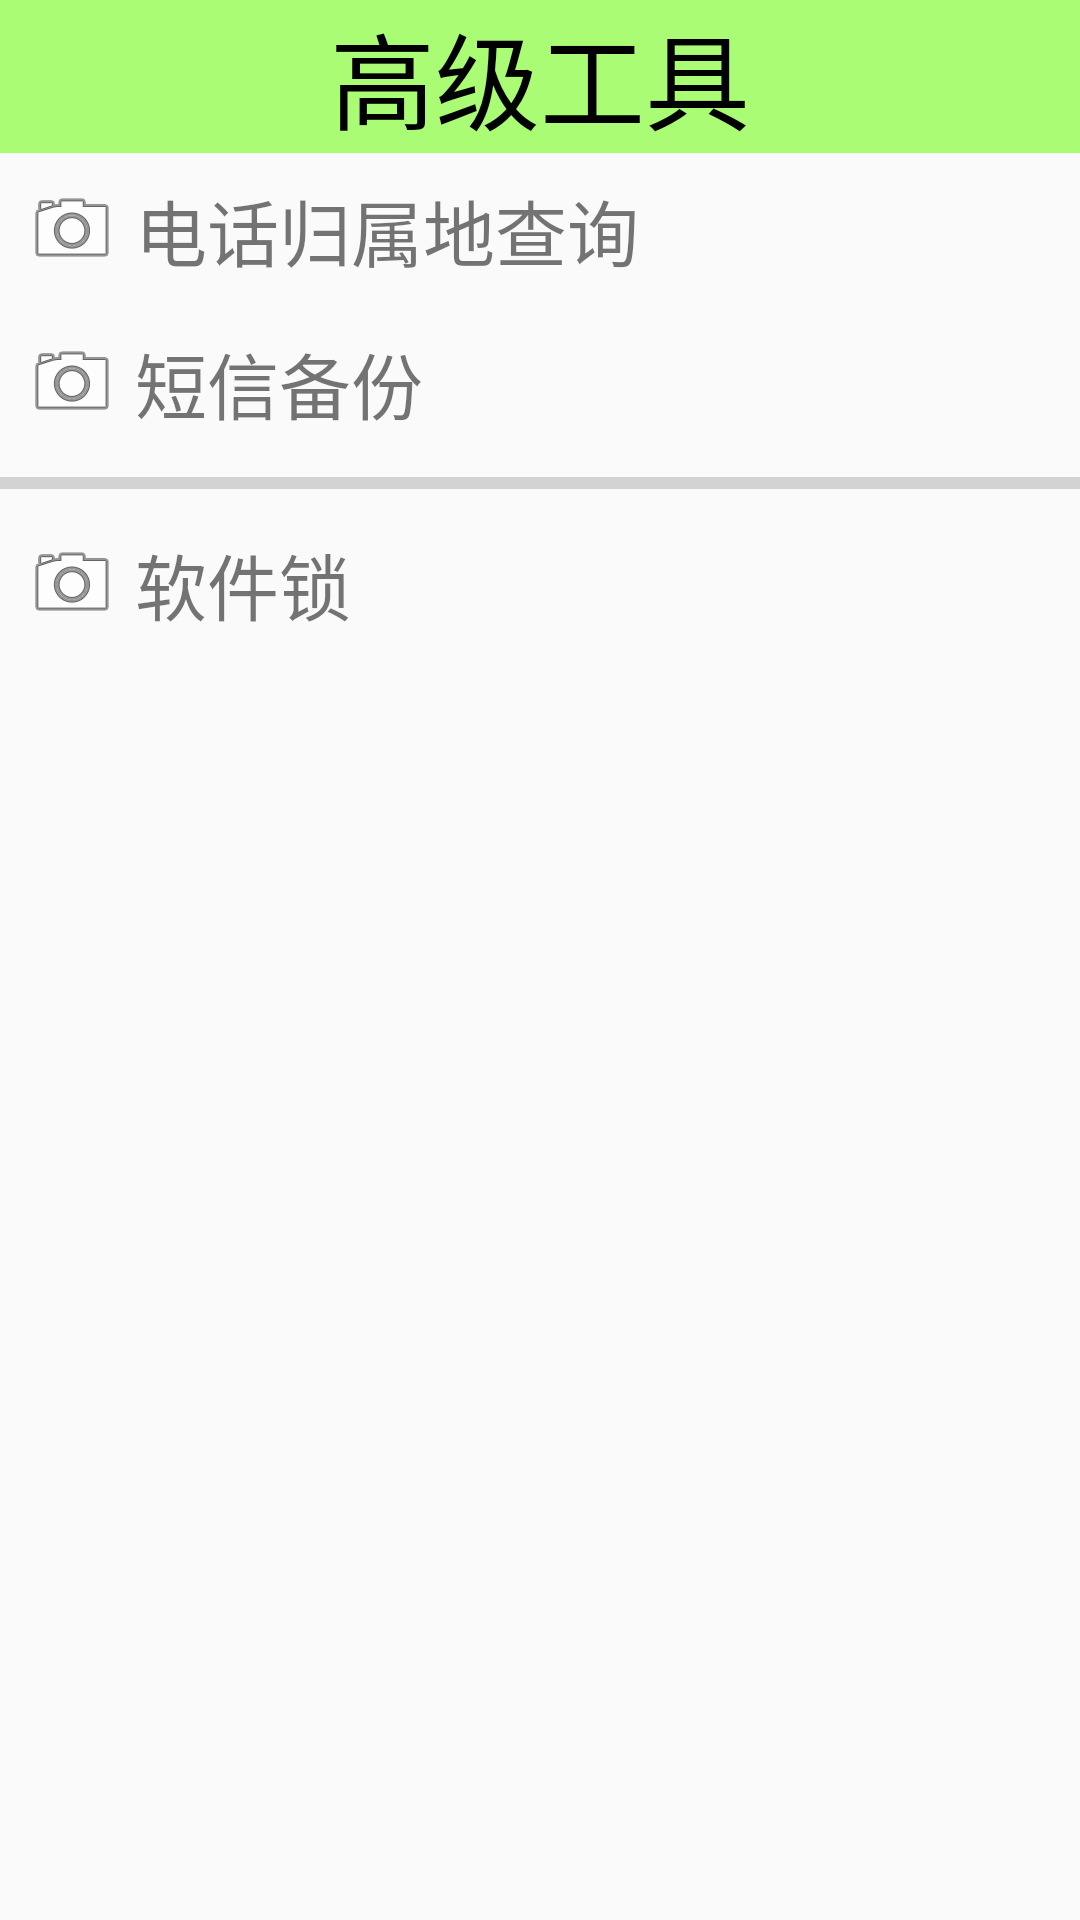

Produce the Android XML layout that renders to this screen, including the resource entries it uses.
<!-- AndroidManifest.xml: application theme AppTheme -->
<!-- res/layout/activity_atools.xml -->
<?xml version="1.0" encoding="utf-8"?>
<LinearLayout xmlns:android="http://schemas.android.com/apk/res/android"
    android:layout_width="match_parent"
    android:layout_height="match_parent"
    android:orientation="vertical">

    <TextView
        style="@style/TitleStyle"
        android:text="高级工具" />

    <TextView
        android:layout_width="match_parent"
        android:layout_height="wrap_content"
        android:background="@drawable/text_selector_button"
        android:clickable="true"
        android:drawableLeft="@android:drawable/ic_menu_camera"
        android:drawablePadding="5dp"
        android:gravity="center_vertical"
        android:onClick="numberAddressQuery"
        android:padding="@dimen/space_s"
        android:text="电话归属地查询"
        android:textSize="@dimen/txt_l" />


    <TextView
        android:layout_width="match_parent"
        android:layout_height="wrap_content"
        android:background="@drawable/text_selector_button"
        android:clickable="true"
        android:drawableLeft="@android:drawable/ic_menu_camera"
        android:drawablePadding="5dp"
        android:gravity="center_vertical"
        android:onClick="backUpSms"
        android:padding="@dimen/space_s"
        android:text="短信备份"
        android:textSize="@dimen/txt_l" />

    <ProgressBar
        android:id="@+id/progressBar"
        style="?android:attr/progressBarStyleHorizontal"
        android:layout_width="match_parent"
        android:layout_height="wrap_content" />

    <TextView
        android:layout_width="match_parent"
        android:layout_height="wrap_content"
        android:background="@drawable/text_selector_button"
        android:clickable="true"
        android:drawableLeft="@android:drawable/ic_menu_camera"
        android:drawablePadding="5dp"
        android:gravity="center_vertical"
        android:onClick="appLock"
        android:padding="@dimen/space_s"
        android:text="软件锁"
        android:textSize="@dimen/txt_l" />
</LinearLayout>
<!-- resources referenced by this layout -->
<resources>
  <dimen name="space_s">8dip</dimen>
  <dimen name="txt_l">24sp</dimen>
  <!-- drawable text_selector_button (drawable) -->
  <?xml version="1.0" encoding="utf-8"?>
  <selector xmlns:android="http://schemas.android.com/apk/res/android">
      <item android:drawable="@mipmap/button_pressed" android:state_pressed="true" />
      <item android:drawable="@mipmap/button_normal" android:state_pressed="false" />
  </selector>
  <style name="TitleStyle">
          <item name="android:layout_width">match_parent</item>
          <item name="android:layout_height">wrap_content</item>
          <item name="android:background">#8866ff00</item>
          <item name="android:gravity">center_horizontal</item>
          <item name="android:textColor">@color/black</item>
          <item name="android:textSize">35dp</item>
      </style>
  <style name="AppTheme" parent="Theme.AppCompat.Light.DarkActionBar">
          
          <item name="colorPrimary">@color/colorPrimary</item>
          <item name="colorPrimaryDark">@color/colorPrimaryDark</item>
          <item name="colorAccent">@color/colorAccent</item>
      </style>
  <color name="black">#000000</color>
  <color name="colorPrimary">#3F51B5</color>
  <color name="colorPrimaryDark">#303F9F</color>
  <color name="colorAccent">#FF4081</color>
</resources>
